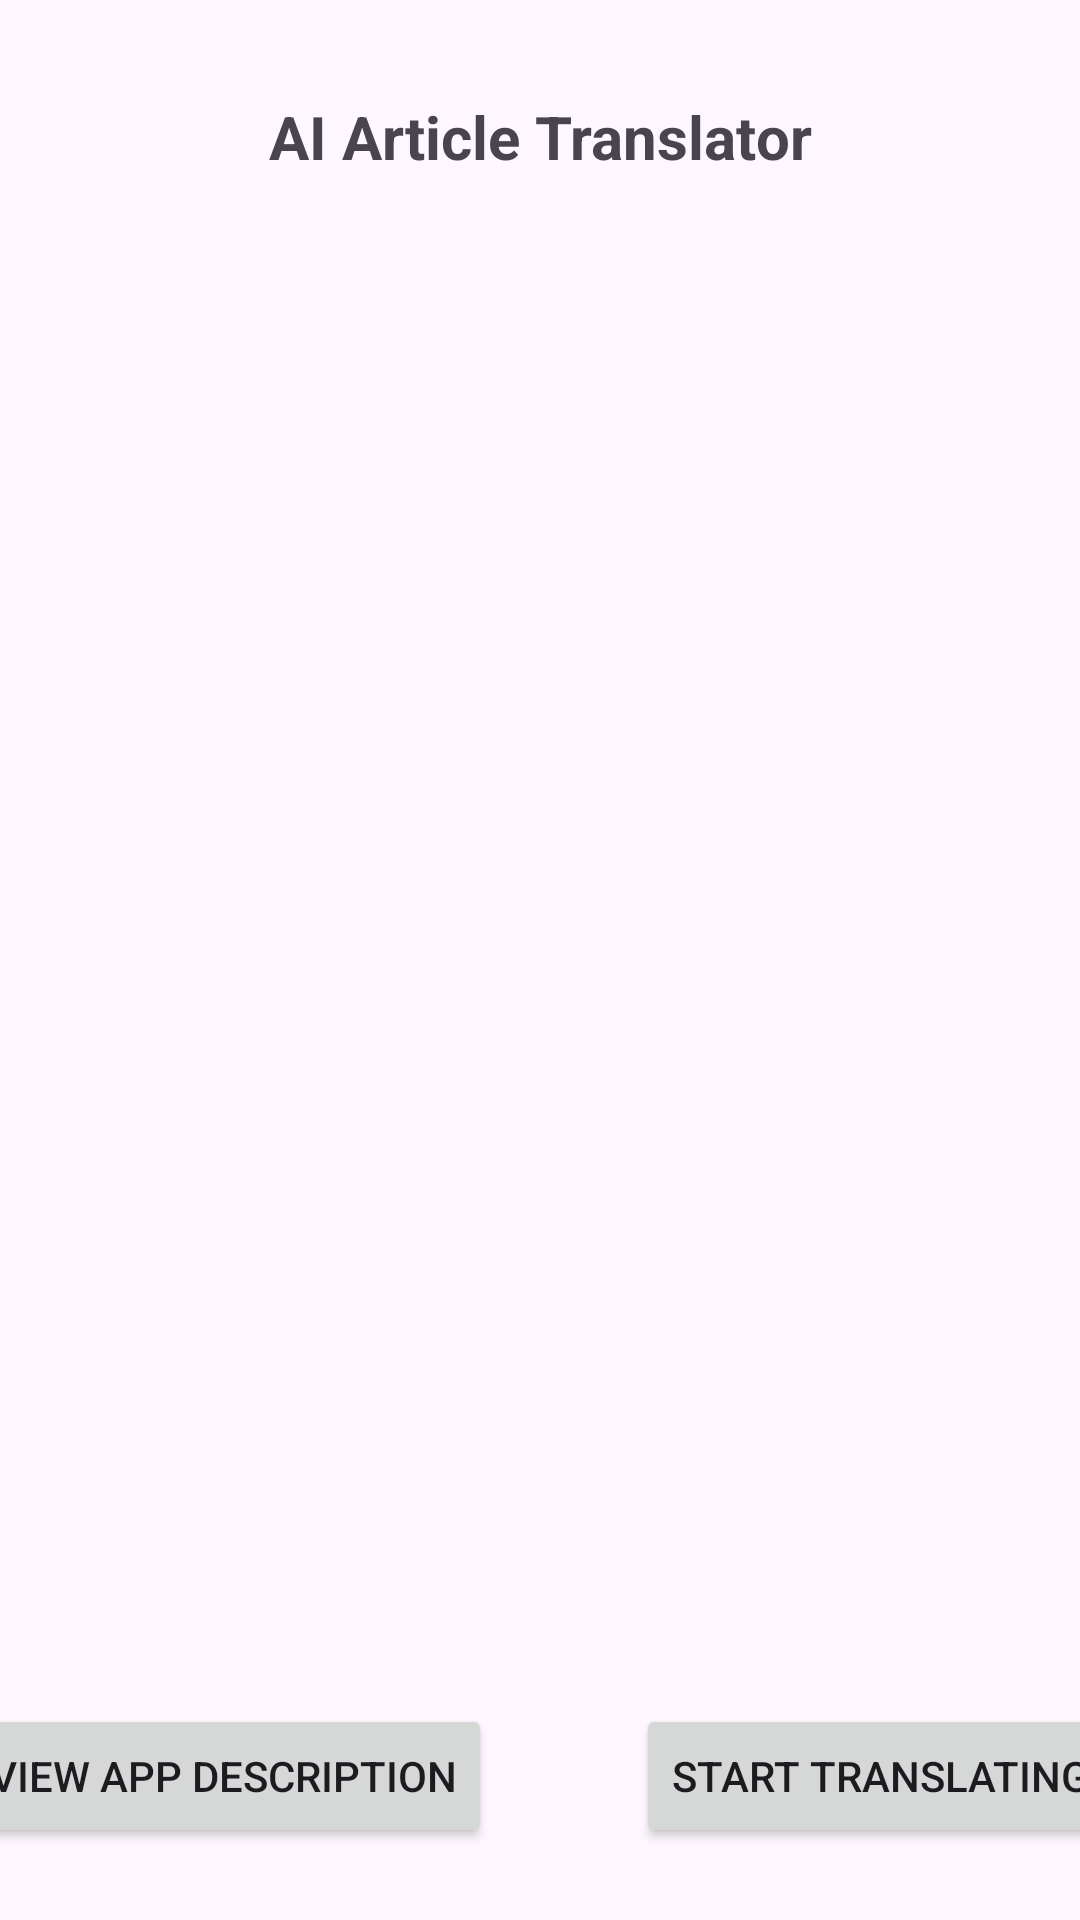

Reconstruct the res/layout file that produces this screen, plus the resources it refers to.
<!-- AndroidManifest.xml: application theme Theme.INFO5126FinalProject -->
<!-- res/layout/activity_main.xml -->
<?xml version="1.0" encoding="utf-8"?>
<androidx.constraintlayout.widget.ConstraintLayout xmlns:android="http://schemas.android.com/apk/res/android"
    xmlns:app="http://schemas.android.com/apk/res-auto"
    xmlns:tools="http://schemas.android.com/tools"
    android:id="@+id/main"
    android:layout_width="match_parent"
    android:layout_height="match_parent"
    tools:context=".MainActivity">

    <TextView
        android:id="@+id/AppTitleMain"
        android:layout_width="wrap_content"
        android:layout_height="wrap_content"
        android:layout_marginTop="32dp"
        android:text="@string/appTitle"
        android:textSize="20sp"
        android:textStyle="bold"
        app:layout_constraintEnd_toEndOf="parent"
        app:layout_constraintStart_toStartOf="parent"
        app:layout_constraintTop_toTopOf="parent" />

    <Button
        android:id="@+id/buttonDescription"
        android:layout_width="wrap_content"
        android:layout_height="wrap_content"
        android:layout_marginStart="42dp"
        android:layout_marginEnd="24dp"
        android:layout_marginBottom="24dp"
        android:onClick="onClickDescription"
        android:text="@string/viewDescription"
        app:layout_constraintBottom_toBottomOf="parent"
        app:layout_constraintEnd_toStartOf="@+id/buttonStart"
        app:layout_constraintStart_toStartOf="parent" />

    <Button
        android:id="@+id/buttonStart"
        android:layout_width="wrap_content"
        android:layout_height="wrap_content"
        android:layout_marginStart="24dp"
        android:layout_marginEnd="42dp"
        android:layout_marginBottom="24dp"
        android:onClick="onClickSummarizeActivity"
        android:text="@string/startTranslating"
        app:layout_constraintBottom_toBottomOf="parent"
        app:layout_constraintEnd_toEndOf="parent"
        app:layout_constraintStart_toEndOf="@+id/buttonDescription" />
</androidx.constraintlayout.widget.ConstraintLayout>
<!-- resources referenced by this layout -->
<resources>
  <string name="appTitle">AI Article Translator</string>
  <string name="startTranslating">Start Translating</string>
  <string name="viewDescription">View App Description</string>
  <style name="Theme.INFO5126FinalProject" parent="Base.Theme.INFO5126FinalProject" />
  <style name="Base.Theme.INFO5126FinalProject" parent="Theme.Material3.DayNight.NoActionBar">
          
          
      </style>
</resources>
